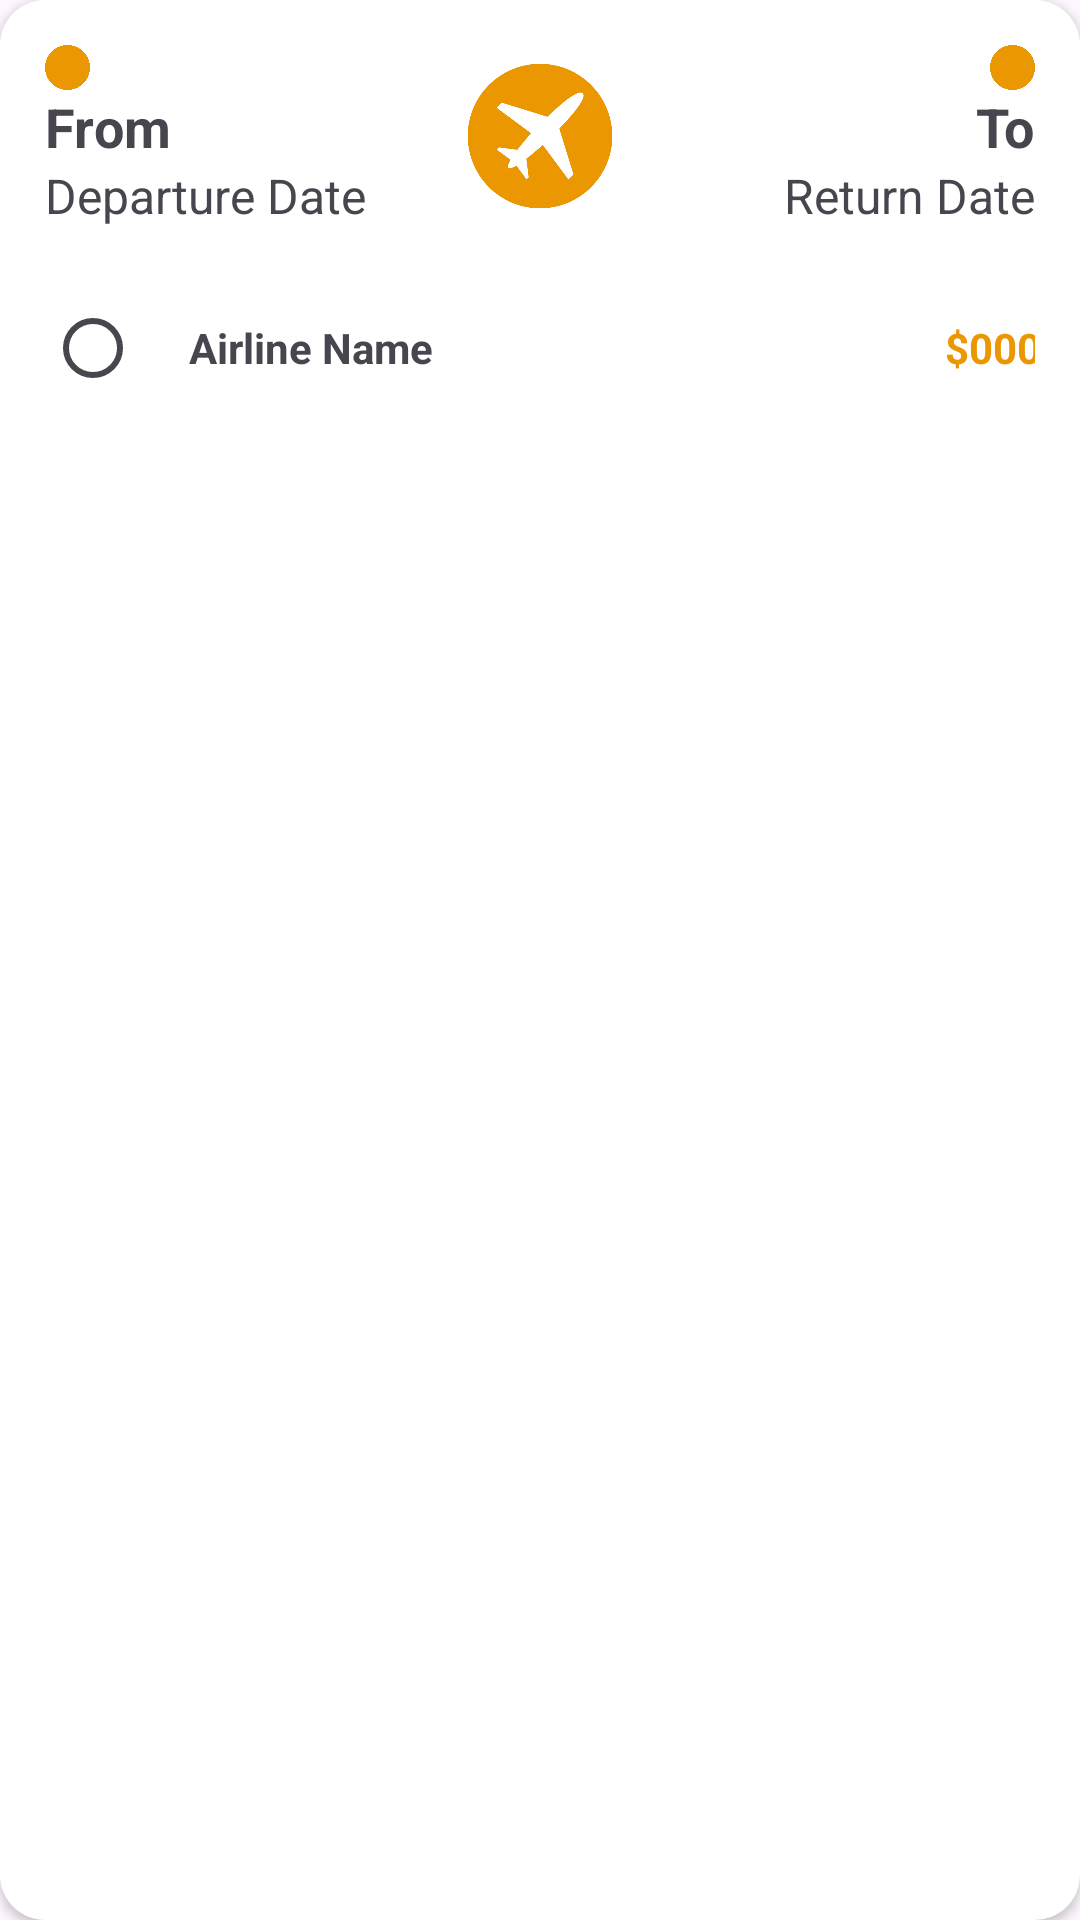

This screen was rendered from an Android layout file. Write that file and the resources it references.
<!-- AndroidManifest.xml: application theme Theme.Surigao_travel -->
<!-- res/layout/flight_item.xml -->
<?xml version="1.0" encoding="utf-8"?>
<LinearLayout xmlns:android="http://schemas.android.com/apk/res/android"
    android:layout_width="match_parent"
    android:layout_height="wrap_content"
    android:orientation="vertical"
    android:elevation="2dp"
    android:background="@drawable/flight_card">

    <LinearLayout
        android:layout_width="match_parent"
        android:layout_height="wrap_content"
        android:orientation="horizontal"
        android:gravity="center"
        android:padding="15dp">

        <LinearLayout
            android:layout_width="140dp"
            android:layout_height="wrap_content"
            android:gravity="start"
            android:orientation="vertical">

            <ImageView
                android:layout_width="15dp"
                android:layout_height="15dp"
                android:src="@drawable/circle"/>

            <TextView
                android:id="@+id/etFrom"
                android:layout_width="wrap_content"
                android:layout_height="wrap_content"
                android:text="From"
                android:textSize="18sp"
                android:textStyle="bold" />

            <TextView
                android:id="@+id/txtDepartureDate"
                android:layout_width="wrap_content"
                android:layout_height="wrap_content"
                android:text="Departure Date"
                android:textSize="16sp" />
        </LinearLayout>

        <ImageView
            android:layout_width="50dp"
            android:layout_height="50dp"
            android:src="@drawable/flight_icon"/>

        <LinearLayout
            android:layout_width="140dp"
            android:layout_height="wrap_content"
            android:orientation="vertical"
            android:gravity="end">

            <ImageView
                android:layout_width="15dp"
                android:layout_height="15dp"
                android:src="@drawable/circle"/>

            <TextView
                android:id="@+id/etTo"
                android:layout_width="wrap_content"
                android:layout_height="wrap_content"
                android:text="To"
                android:textSize="18sp"
                android:textStyle="bold"/>

            <TextView
                android:id="@+id/txtReturnDate"
                android:layout_width="wrap_content"
                android:layout_height="wrap_content"
                android:text="Return Date"
                android:textSize="16sp"/>
        </LinearLayout>

    </LinearLayout>

    <LinearLayout
        android:layout_width="match_parent"
        android:layout_height="50dp"
        android:orientation="horizontal"
        android:padding="15dp">

        <RadioButton
            android:id="@+id/radioButton"
            android:layout_width="wrap_content"
            android:layout_height="wrap_content" />

        <TextView
            android:id="@+id/tvAirline"
            android:layout_width="137dp"
            android:layout_height="wrap_content"
            android:text="Airline Name"
            android:textStyle="bold" />

        <TextView
            android:id="@+id/tvPrice"
            android:layout_width="147dp"
            android:layout_height="wrap_content"
            android:gravity="end"
            android:text="$000"
            android:textColor="#eb9701"
            android:textStyle="bold" />

    </LinearLayout>

    <Button
        android:id="@+id/btnBook"
        android:layout_width="match_parent"
        android:layout_height="wrap_content"
        android:text="Book This"
        android:visibility="gone"
        android:padding="10dp"/>

</LinearLayout>
<!-- resources referenced by this layout -->
<resources>
  <!-- drawable circle: png bitmap (drawable, 53145 bytes) -->
  <!-- drawable flight_card (drawable) -->
  <shape xmlns:android="http://schemas.android.com/apk/res/android">
      <corners android:radius="15dp"/>
      <solid android:color="#ffffff"/>
      <shadowColor android:color="#999999"/>
      <elevation android:value="5dp"/>
  </shape>
  <!-- drawable flight_icon: png bitmap (drawable, 22255 bytes) -->
  <style name="Theme.Surigao_travel" parent="Base.Theme.Surigao_travel" />
  <style name="Base.Theme.Surigao_travel" parent="Theme.Material3.DayNight.NoActionBar">
          
          
      </style>
</resources>
